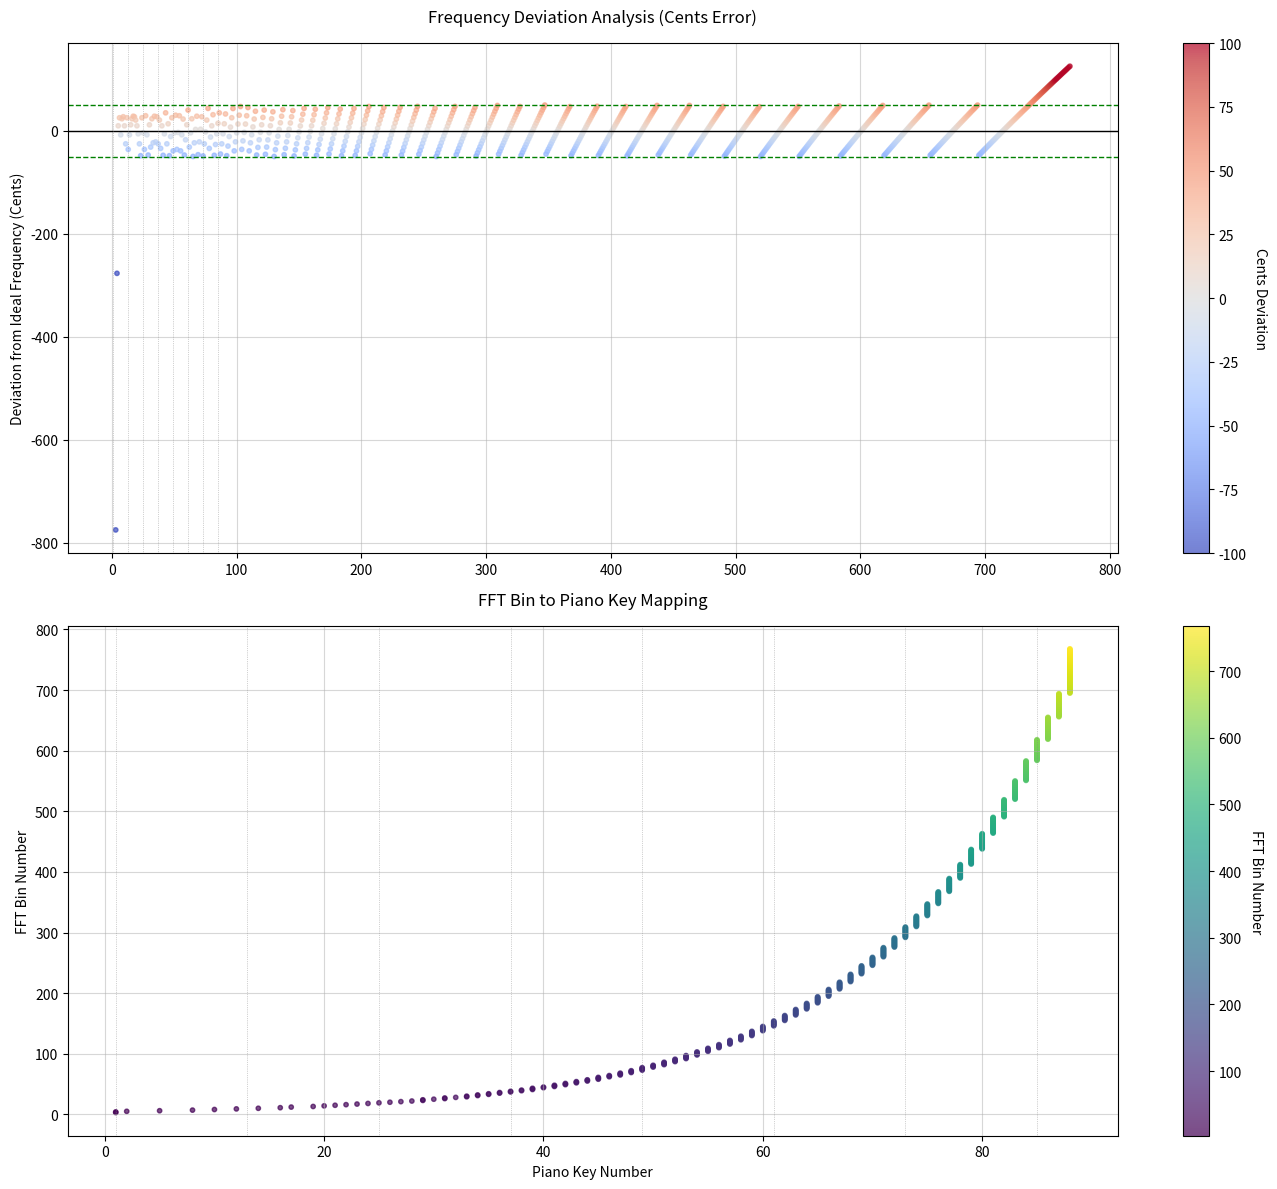

This chart was generated by the following Python code:
import math
import matplotlib.pyplot as plt
import numpy as np
from matplotlib.ticker import MultipleLocator

# Constants
FS = 48000                   # Sample rate (Hz)
FFT_SIZE = 8192              # FFT points
BIN_WIDTH = FS / FFT_SIZE    # 5.859375 Hz/bin

def piano_freq(n):
    """Calculate frequency for piano key n (1-88) using equal temperament tuning"""
    return 440.0 * (2 ** ((n - 49) / 12))

def generate_key_map():
    """Generate bin ranges and error data"""
    key_freqs = [piano_freq(n) for n in range(1, 89)]
    min_bin = max(0, math.floor(20.0 / BIN_WIDTH))
    max_bin = min(4095, math.ceil(4500.0 / BIN_WIDTH))
    
    key_map = {}
    error_data = []
    
    for bin_num in range(min_bin, max_bin + 1):
        freq = bin_num * BIN_WIDTH
        closest_key = min(range(88), key=lambda k: abs(math.log2(freq) - math.log2(key_freqs[k]))) + 1
        closest_freq = piano_freq(closest_key)
        cents_error = 1200 * math.log2(freq/closest_freq) if freq > 0 else 0
        
        error_data.append({
            'bin': bin_num,
            'freq': freq,
            'key': closest_key,
            'ideal_freq': closest_freq,
            'cents_error': cents_error
        })
        
        if closest_key not in key_map:
            key_map[closest_key] = []
        key_map[closest_key].append(bin_num)
    
    # Convert to contiguous ranges
    final_map = []
    for key in sorted(key_map.keys()):
        bins = sorted(key_map[key])
        ranges = []
        start = bins[0]
        prev = bins[0]
        for bin_num in bins[1:]:
            if bin_num != prev + 1:
                ranges.append((start, prev))
                start = bin_num
            prev = bin_num
        ranges.append((start, prev))
        for r in ranges:
            final_map.append((key, r[0], r[1]))
    
    return sorted(final_map, key=lambda x: x[1]), error_data

def plot_analysis(key_map, error_data):
    """Combined visualization with error analysis and bin mapping"""
    plt.figure(figsize=(14, 12))
    
    # Error Analysis Plot
    ax1 = plt.subplot(211)
    cents_errors = [d['cents_error'] for d in error_data]
    bins = [d['bin'] for d in error_data]
    
    scatter = ax1.scatter(bins, cents_errors, c=cents_errors, 
                        cmap='coolwarm', vmin=-100, vmax=100,
                        s=10, alpha=0.7)
    ax1.axhline(0, color='black', linewidth=1)
    ax1.axhline(50, color='green', linestyle='--', linewidth=1)
    ax1.axhline(-50, color='green', linestyle='--', linewidth=1)
    ax1.set_title('Frequency Deviation Analysis (Cents Error)', pad=15)
    ax1.set_ylabel('Deviation from Ideal Frequency (Cents)')
    ax1.grid(True, alpha=0.5)
    
    cbar = plt.colorbar(scatter, ax=ax1)
    cbar.set_label('Cents Deviation', rotation=270, labelpad=15)
    
    # Bin Number Mapping Plot
    ax2 = plt.subplot(212)
    bin_numbers = []
    assigned_keys = []
    for key, start, end in key_map:
        for bin_num in range(start, end+1):
            bin_numbers.append(bin_num)
            assigned_keys.append(key)
    
    norm = plt.Normalize(min(bin_numbers), max(bin_numbers))
    scatter2 = ax2.scatter(assigned_keys, bin_numbers, c=bin_numbers,
                         cmap='viridis', s=10, alpha=0.7)
    ax2.set_title('FFT Bin to Piano Key Mapping', pad=15)
    ax2.set_xlabel('Piano Key Number')
    ax2.set_ylabel('FFT Bin Number')
    ax2.grid(True, alpha=0.5)
    
    cbar2 = plt.colorbar(scatter2, ax=ax2)
    cbar2.set_label('FFT Bin Number', rotation=270, labelpad=15)
    
    # Add piano key markers
    for ax in [ax1, ax2]:
        for octave in range(0, 8):
            key = 1 + 12*octave
            ax.axvline(key, color='gray', linestyle=':', linewidth=0.5, alpha=0.7)
    
    plt.tight_layout()
    plt.show()

def generate_vhdl_or_gating(key_map):
    """Generate VHDL code for OR-gating 4096-bit input to 88-bit piano key vector"""
    print("-- Auto-generated piano key to FFT bin mapping")
    print("-- FFT_SIZE = 8192, FS = 48000 Hz")
    print("-- Bin width: {:.6f} Hz".format(BIN_WIDTH))
    print("")
    print("-- Input: 4096-bit std_logic_vector (fft_bins)")
    print("-- Output: 88-bit std_logic_vector (piano)")
    print("process(fft_bins)")
    print("begin")
    print("    -- Initialize output vector")
    print("    piano <= (others => '0');")
    print("")
    print("    -- OR-reduce relevant bins for each piano key")
    
    # Group bins by key
    key_bins = {}
    for key, start, end in key_map:
        if key not in key_bins:
            key_bins[key] = []
        key_bins[key].extend(range(start, end+1))
    
    # Generate OR statements for each key
    for key in sorted(key_bins.keys()):
        bins = sorted(key_bins[key])
        note_names = ["A","A#","B","C","C#","D","D#","E","F","F#","G","G#"]
        note = note_names[(key-1) % 12]
        octave = (key + 8) // 12
        freq = piano_freq(key)
        
        print(f"    -- Key {key:2} ({note}{octave} {freq:.1f}Hz)")
        if len(bins) == 1:
            print(f"    piano({key-1}) <= fft_bins({bins[0]});")
        else:
            # Split into chunks to avoid too long lines
            chunk_size = 8
            chunks = [bins[i:i+chunk_size] for i in range(0, len(bins), chunk_size)]
            
            for i, chunk in enumerate(chunks):
                or_terms = " or ".join([f"fft_bins({b})" for b in chunk])
                if i == 0:
                    print(f"    piano({key-1}) <= {or_terms}")
                else:
                    print(f"                 or {or_terms}")
            print("                 or piano({0});".format(key-1))
        print("")
    
    print("end process;")

if __name__ == "__main__":
    print("Generating piano key mapping...")
    key_map, error_data = generate_key_map()
    
    print("\nGenerating VHDL code:")
    generate_vhdl_or_gating(key_map)
    
    print("\nVisualizing analysis:")
    plot_analysis(key_map, error_data)